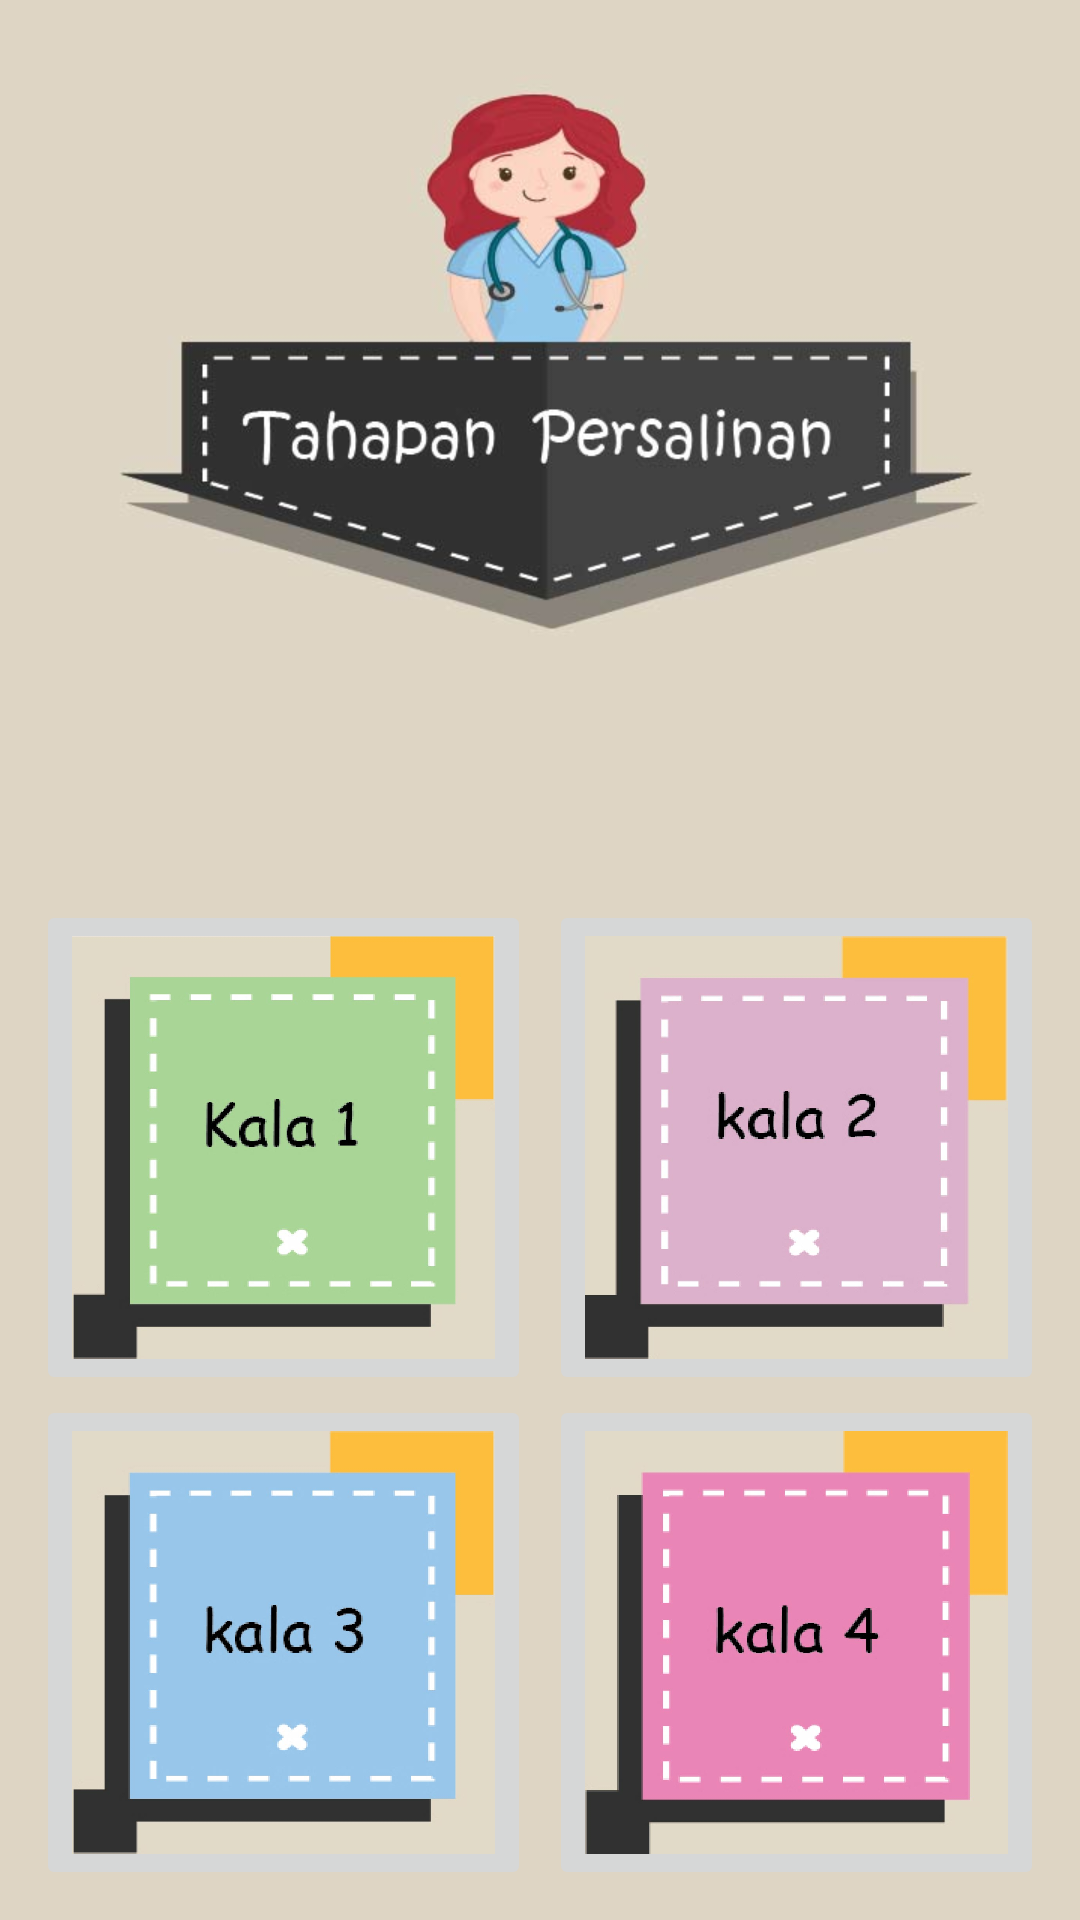

The Android layout XML behind this screen, and the referenced resources:
<!-- AndroidManifest.xml: application theme AppTheme -->
<!-- res/layout/activity_materi_6.xml -->
<?xml version="1.0" encoding="utf-8"?>
<LinearLayout xmlns:android="http://schemas.android.com/apk/res/android"
    xmlns:tools="http://schemas.android.com/tools"
    android:orientation="vertical"
    android:layout_width="match_parent"
    android:layout_height="wrap_content"
    tools:context=".fragments6.MateriEnamActivity"
    android:background="@drawable/tahapcover">
        <RelativeLayout
            android:layout_width="match_parent"
            android:layout_height="wrap_content"
            android:paddingBottom="300dp">

        </RelativeLayout>
    <RelativeLayout
        android:layout_width="match_parent"
        android:layout_height="wrap_content"
        android:layout_marginLeft="12dp"
        android:layout_marginRight="12dp">
        <LinearLayout
            android:layout_width="wrap_content"
            android:layout_height="wrap_content"
            >
        <ImageButton
            android:id="@+id/kala_1"
            android:layout_width="165dp"
            android:layout_height="165dp"
            android:src="@drawable/kala1covernew"
            android:scaleType="fitCenter"
            />
        </LinearLayout>

        <LinearLayout
            android:layout_width="wrap_content"
            android:layout_height="wrap_content"
            android:layout_alignParentRight="true"
            >
            <ImageButton
                android:id="@+id/kala_2"
                android:layout_width="165dp"
                android:layout_height="165dp"
                android:src="@drawable/kala2cover"
                android:scaleType="fitCenter"
                />
        </LinearLayout>

    </RelativeLayout>

    <RelativeLayout
        android:layout_width="match_parent"
        android:layout_height="wrap_content"
        android:layout_marginLeft="12dp"
        android:layout_marginRight="12dp">
        <LinearLayout
            android:layout_width="wrap_content"
            android:layout_height="wrap_content"
            >
            <ImageButton
                android:id="@+id/kala_3"
                android:layout_width="165dp"
                android:layout_height="165dp"
                android:src="@drawable/kala3cover"
                android:scaleType="fitCenter"
                />
        </LinearLayout>

        <LinearLayout
            android:layout_width="wrap_content"
            android:layout_height="wrap_content"
            android:layout_alignParentRight="true"
            >
            <ImageButton
                android:id="@+id/kala_4"
                android:layout_width="165dp"
                android:layout_height="165dp"
                android:src="@drawable/kala4cover"
                android:scaleType="fitCenter"
                />
        </LinearLayout>

    </RelativeLayout>
    <RelativeLayout
        android:layout_width="match_parent"
        android:layout_height="wrap_content"
        android:paddingBottom="200dp">
    </RelativeLayout>


</LinearLayout>
<!-- resources referenced by this layout -->
<resources>
  <!-- drawable kala1covernew: jpg bitmap (drawable, 57678 bytes) -->
  <!-- drawable kala2cover: jpg bitmap (drawable, 55902 bytes) -->
  <!-- drawable kala3cover: jpg bitmap (drawable, 58998 bytes) -->
  <!-- drawable kala4cover: jpg bitmap (drawable, 58102 bytes) -->
  <!-- drawable tahapcover: jpg bitmap (drawable, 35301 bytes) -->
  <style name="AppTheme" parent="Theme.AppCompat.Light.DarkActionBar">
          
          <item name="colorPrimary">@color/colorPrimary</item>
          <item name="colorPrimaryDark">@color/colorPrimaryDark</item>
          <item name="colorAccent">@color/colorAccent</item>
      </style>
  <color name="colorPrimary">#008577</color>
  <color name="colorPrimaryDark">#00574B</color>
  <color name="colorAccent">#D81B60</color>
</resources>
